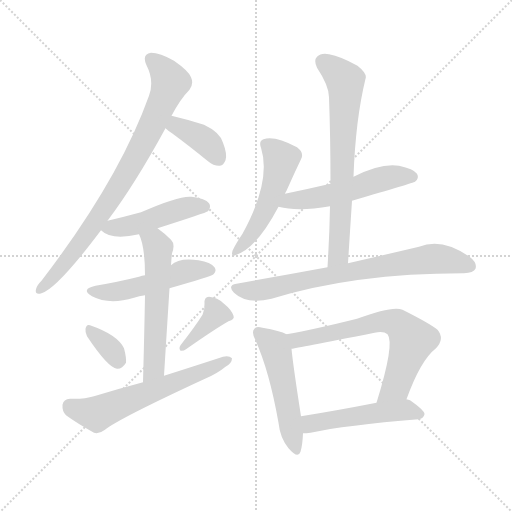
t = 0.00 s
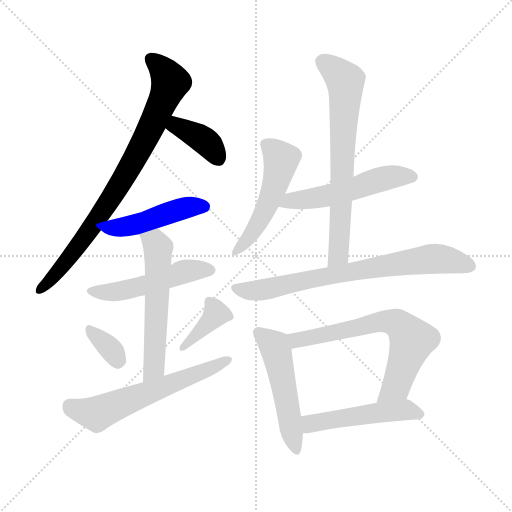
t = 2.07 s
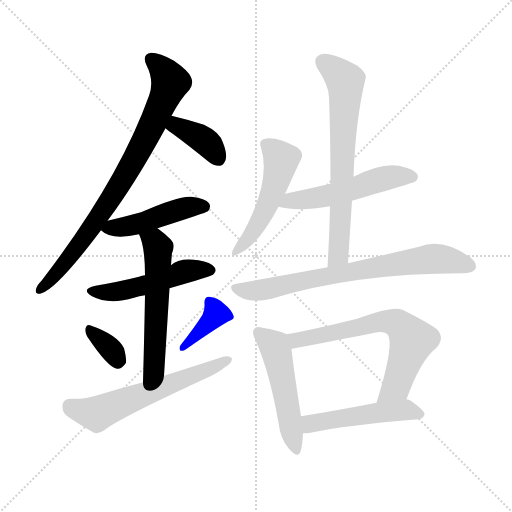
t = 4.14 s
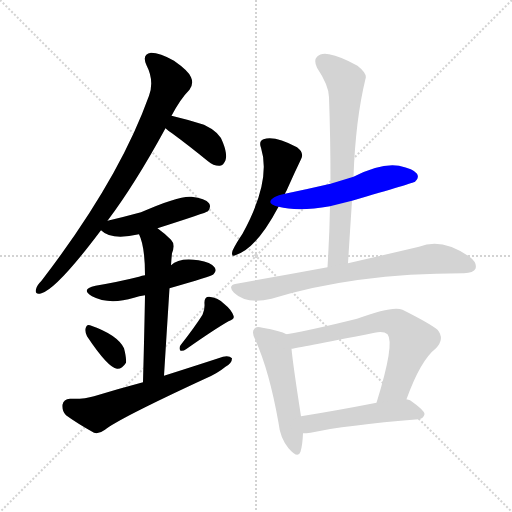
t = 6.22 s
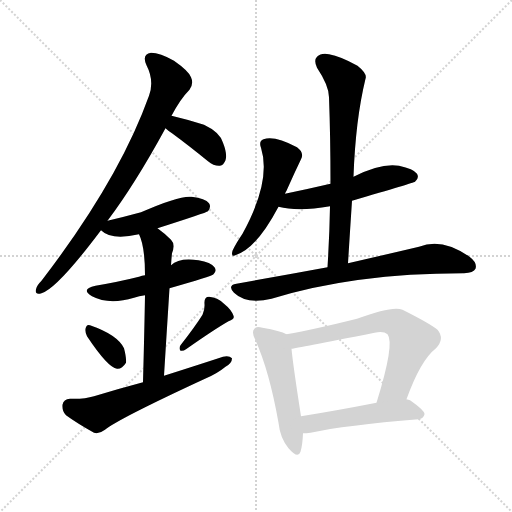
t = 8.29 s
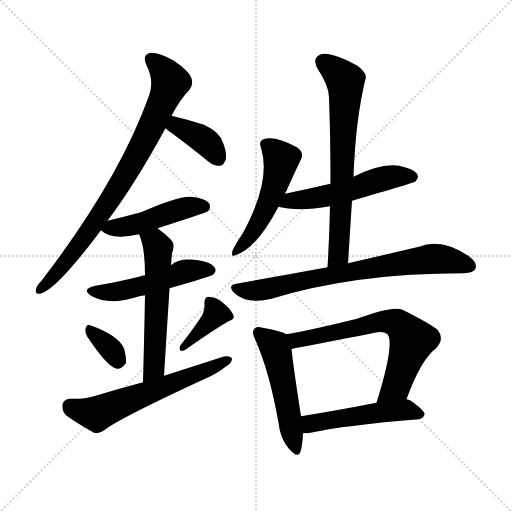
t = 10.36 s

The animated SVG that drew these frames (rendered in a browser with its animation timeline set to each time). Animation: 15 CSS @keyframes rules; one cycle of 10.36 s.

<svg version="1.1" viewBox="0 0 1024 1024" xmlns="http://www.w3.org/2000/svg">
  <g stroke="lightgray" stroke-dasharray="1,1" stroke-width="1" transform="scale(4, 4)">
    <line x1="0" y1="0" x2="256" y2="256"></line>
    <line x1="256" y1="0" x2="0" y2="256"></line>
    <line x1="128" y1="0" x2="128" y2="256"></line>
    <line x1="0" y1="128" x2="256" y2="128"></line>
  </g>
<g transform="scale(1, -1) translate(0, -900)">
   <style type="text/css">
    @keyframes keyframes0 {
      from {
       stroke: blue;
       stroke-dashoffset: 806;
       stroke-width: 128;
       }
       72% {
       animation-timing-function: step-end;
       stroke: blue;
       stroke-dashoffset: 0;
       stroke-width: 128;
       }
       to {
       stroke: black;
       stroke-width: 1024;
       }
       }
       #make-me-a-hanzi-animation-0 {
         animation: keyframes0 0.905924s both;
         animation-delay: 0.000000s;
         animation-timing-function: linear;
       }
    @keyframes keyframes1 {
      from {
       stroke: blue;
       stroke-dashoffset: 378;
       stroke-width: 128;
       }
       55% {
       animation-timing-function: step-end;
       stroke: blue;
       stroke-dashoffset: 0;
       stroke-width: 128;
       }
       to {
       stroke: black;
       stroke-width: 1024;
       }
       }
       #make-me-a-hanzi-animation-1 {
         animation: keyframes1 0.557617s both;
         animation-delay: 0.905924s;
         animation-timing-function: linear;
       }
    @keyframes keyframes2 {
      from {
       stroke: blue;
       stroke-dashoffset: 463;
       stroke-width: 128;
       }
       60% {
       animation-timing-function: step-end;
       stroke: blue;
       stroke-dashoffset: 0;
       stroke-width: 128;
       }
       to {
       stroke: black;
       stroke-width: 1024;
       }
       }
       #make-me-a-hanzi-animation-2 {
         animation: keyframes2 0.626790s both;
         animation-delay: 1.463542s;
         animation-timing-function: linear;
       }
    @keyframes keyframes3 {
      from {
       stroke: blue;
       stroke-dashoffset: 497;
       stroke-width: 128;
       }
       62% {
       animation-timing-function: step-end;
       stroke: blue;
       stroke-dashoffset: 0;
       stroke-width: 128;
       }
       to {
       stroke: black;
       stroke-width: 1024;
       }
       }
       #make-me-a-hanzi-animation-3 {
         animation: keyframes3 0.654460s both;
         animation-delay: 2.090332s;
         animation-timing-function: linear;
       }
    @keyframes keyframes4 {
      from {
       stroke: blue;
       stroke-dashoffset: 561;
       stroke-width: 128;
       }
       65% {
       animation-timing-function: step-end;
       stroke: blue;
       stroke-dashoffset: 0;
       stroke-width: 128;
       }
       to {
       stroke: black;
       stroke-width: 1024;
       }
       }
       #make-me-a-hanzi-animation-4 {
         animation: keyframes4 0.706543s both;
         animation-delay: 2.744792s;
         animation-timing-function: linear;
       }
    @keyframes keyframes5 {
      from {
       stroke: blue;
       stroke-dashoffset: 337;
       stroke-width: 128;
       }
       52% {
       animation-timing-function: step-end;
       stroke: blue;
       stroke-dashoffset: 0;
       stroke-width: 128;
       }
       to {
       stroke: black;
       stroke-width: 1024;
       }
       }
       #make-me-a-hanzi-animation-5 {
         animation: keyframes5 0.524251s both;
         animation-delay: 3.451335s;
         animation-timing-function: linear;
       }
    @keyframes keyframes6 {
      from {
       stroke: blue;
       stroke-dashoffset: 379;
       stroke-width: 128;
       }
       55% {
       animation-timing-function: step-end;
       stroke: blue;
       stroke-dashoffset: 0;
       stroke-width: 128;
       }
       to {
       stroke: black;
       stroke-width: 1024;
       }
       }
       #make-me-a-hanzi-animation-6 {
         animation: keyframes6 0.558431s both;
         animation-delay: 3.975586s;
         animation-timing-function: linear;
       }
    @keyframes keyframes7 {
      from {
       stroke: blue;
       stroke-dashoffset: 599;
       stroke-width: 128;
       }
       66% {
       animation-timing-function: step-end;
       stroke: blue;
       stroke-dashoffset: 0;
       stroke-width: 128;
       }
       to {
       stroke: black;
       stroke-width: 1024;
       }
       }
       #make-me-a-hanzi-animation-7 {
         animation: keyframes7 0.737467s both;
         animation-delay: 4.534017s;
         animation-timing-function: linear;
       }
    @keyframes keyframes8 {
      from {
       stroke: blue;
       stroke-dashoffset: 503;
       stroke-width: 128;
       }
       62% {
       animation-timing-function: step-end;
       stroke: blue;
       stroke-dashoffset: 0;
       stroke-width: 128;
       }
       to {
       stroke: black;
       stroke-width: 1024;
       }
       }
       #make-me-a-hanzi-animation-8 {
         animation: keyframes8 0.659342s both;
         animation-delay: 5.271484s;
         animation-timing-function: linear;
       }
    @keyframes keyframes9 {
      from {
       stroke: blue;
       stroke-dashoffset: 525;
       stroke-width: 128;
       }
       63% {
       animation-timing-function: step-end;
       stroke: blue;
       stroke-dashoffset: 0;
       stroke-width: 128;
       }
       to {
       stroke: black;
       stroke-width: 1024;
       }
       }
       #make-me-a-hanzi-animation-9 {
         animation: keyframes9 0.677246s both;
         animation-delay: 5.930827s;
         animation-timing-function: linear;
       }
    @keyframes keyframes10 {
      from {
       stroke: blue;
       stroke-dashoffset: 685;
       stroke-width: 128;
       }
       69% {
       animation-timing-function: step-end;
       stroke: blue;
       stroke-dashoffset: 0;
       stroke-width: 128;
       }
       to {
       stroke: black;
       stroke-width: 1024;
       }
       }
       #make-me-a-hanzi-animation-10 {
         animation: keyframes10 0.807454s both;
         animation-delay: 6.608073s;
         animation-timing-function: linear;
       }
    @keyframes keyframes11 {
      from {
       stroke: blue;
       stroke-dashoffset: 733;
       stroke-width: 128;
       }
       70% {
       animation-timing-function: step-end;
       stroke: blue;
       stroke-dashoffset: 0;
       stroke-width: 128;
       }
       to {
       stroke: black;
       stroke-width: 1024;
       }
       }
       #make-me-a-hanzi-animation-11 {
         animation: keyframes11 0.846517s both;
         animation-delay: 7.415527s;
         animation-timing-function: linear;
       }
    @keyframes keyframes12 {
      from {
       stroke: blue;
       stroke-dashoffset: 506;
       stroke-width: 128;
       }
       62% {
       animation-timing-function: step-end;
       stroke: blue;
       stroke-dashoffset: 0;
       stroke-width: 128;
       }
       to {
       stroke: black;
       stroke-width: 1024;
       }
       }
       #make-me-a-hanzi-animation-12 {
         animation: keyframes12 0.661784s both;
         animation-delay: 8.262044s;
         animation-timing-function: linear;
       }
    @keyframes keyframes13 {
      from {
       stroke: blue;
       stroke-dashoffset: 657;
       stroke-width: 128;
       }
       68% {
       animation-timing-function: step-end;
       stroke: blue;
       stroke-dashoffset: 0;
       stroke-width: 128;
       }
       to {
       stroke: black;
       stroke-width: 1024;
       }
       }
       #make-me-a-hanzi-animation-13 {
         animation: keyframes13 0.784668s both;
         animation-delay: 8.923828s;
         animation-timing-function: linear;
       }
    @keyframes keyframes14 {
      from {
       stroke: blue;
       stroke-dashoffset: 493;
       stroke-width: 128;
       }
       62% {
       animation-timing-function: step-end;
       stroke: blue;
       stroke-dashoffset: 0;
       stroke-width: 128;
       }
       to {
       stroke: black;
       stroke-width: 1024;
       }
       }
       #make-me-a-hanzi-animation-14 {
         animation: keyframes14 0.651204s both;
         animation-delay: 9.708496s;
         animation-timing-function: linear;
       }
</style>
<path d="M 215.0 458.5 Q 270.0 531.5 331.0 643.5 L 343.0 668.5 Q 361.0 702.5 379.0 720.5 Q 388.0 732.5 382.0 745.5 Q 378.0 757.5 348.0 778.5 Q 320.0 794.5 302.0 794.5 Q 283.0 791.5 293.0 769.5 Q 309.0 738.5 298.0 708.5 Q 238.0 540.5 83.0 338.5 Q 73.0 328.5 72.0 321.5 Q 69.0 309.5 83.0 313.5 Q 114.0 322.5 202.0 439.5 L 215.0 458.5 Z" fill="lightgray"></path> 
<path d="M 331.0 643.5 Q 335.0 639.5 344.0 633.5 Q 378.0 608.5 416.0 577.5 Q 428.0 567.5 440.0 568.5 Q 447.0 569.5 451.0 579.5 Q 455.0 591.5 446.0 614.5 Q 440.0 635.5 408.0 650.5 Q 377.0 660.5 343.0 668.5 C 314.0 675.5 309.0 663.5 331.0 643.5 Z" fill="lightgray"></path> 
<path d="M 315.0 443.5 Q 412.0 474.5 416.0 477.5 Q 423.0 486.5 418.0 493.5 Q 411.0 503.5 383.0 506.5 Q 359.0 509.5 282.0 475.5 Q 249.0 466.5 215.0 458.5 C 187.0 451.5 187.0 451.5 202.0 439.5 Q 223.0 418.5 278.0 431.5 L 315.0 443.5 Z" fill="lightgray"></path> 
<path d="M 339.0 323.5 Q 423.0 347.5 427.0 351.5 Q 434.0 358.5 429.0 365.5 Q 422.0 375.5 397.0 379.5 Q 358.0 385.5 342.0 369.5 C 323.0 355.5 320.0 354.5 290.0 349.5 Q 284.0 349.5 278.0 346.5 Q 238.0 336.5 191.0 328.5 Q 160.0 321.5 184.0 307.5 Q 218.0 289.5 268.0 304.5 Q 278.0 308.5 290.0 309.5 L 339.0 323.5 Z" fill="lightgray"></path> 
<path d="M 328.0 148.5 Q 334.0 244.5 339.0 323.5 L 342.0 369.5 Q 343.0 384.5 344.0 393.5 Q 351.0 411.5 342.0 420.5 Q 329.0 433.5 315.0 443.5 C 291.0 461.5 267.0 459.5 278.0 431.5 Q 290.0 407.5 290.0 349.5 L 290.0 309.5 Q 289.0 248.5 286.0 135.5 C 285.0 105.5 326.0 118.5 328.0 148.5 Z" fill="lightgray"></path> 
<path d="M 174.0 227.5 Q 216.0 164.5 234.0 162.5 Q 244.0 161.5 252.0 174.5 Q 253.0 184.5 248.0 203.5 Q 235.0 230.5 180.0 249.5 Q 173.0 252.5 171.0 242.5 Q 170.0 235.5 174.0 227.5 Z" fill="lightgray"></path> 
<path d="M 405.0 270.5 Q 390.0 246.5 361.0 209.5 Q 357.0 203.5 361.0 198.5 Q 367.0 197.5 372.0 201.5 Q 429.0 241.5 457.0 257.5 Q 470.0 261.5 467.0 268.5 Q 463.0 280.5 448.0 292.5 Q 435.0 305.5 418.0 306.5 Q 408.0 306.5 409.0 292.5 Q 410.0 282.5 405.0 270.5 Z" fill="lightgray"></path> 
<path d="M 286.0 135.5 Q 237.0 122.5 188.0 107.5 Q 169.0 101.5 140.0 102.5 Q 127.0 101.5 125.0 90.5 Q 124.0 77.5 132.0 69.5 Q 154.0 53.5 188.0 34.5 Q 198.0 31.5 210.0 40.5 Q 237.0 62.5 410.0 142.5 Q 434.0 152.5 451.0 166.5 Q 464.0 173.5 464.0 183.5 Q 458.0 189.5 446.0 186.5 Q 391.0 168.5 328.0 148.5 L 286.0 135.5 Z" fill="lightgray"></path> 
<path d="M 570.0 512.5 Q 571.0 515.5 573.0 518.5 Q 588.0 552.5 602.0 581.5 Q 609.0 594.5 594.0 605.5 Q 549.0 629.5 527.0 621.5 Q 517.0 617.5 522.0 604.5 Q 543.0 538.5 485.0 432.5 Q 472.0 413.5 465.0 398.5 Q 461.0 383.5 473.0 390.5 Q 513.0 403.5 557.0 486.5 L 570.0 512.5 Z" fill="lightgray"></path> 
<path d="M 704.0 498.5 Q 827.0 534.5 830.0 536.5 Q 839.0 543.5 834.0 552.5 Q 827.0 562.5 798.0 568.5 Q 762.0 574.5 707.0 546.5 L 661.0 532.5 Q 618.0 522.5 570.0 512.5 C 541.0 506.5 528.0 492.5 557.0 486.5 Q 596.0 476.5 660.0 487.5 L 704.0 498.5 Z" fill="lightgray"></path> 
<path d="M 696.0 373.5 Q 700.0 437.5 704.0 498.5 L 707.0 546.5 Q 711.0 660.5 731.0 742.5 Q 735.0 752.5 715.0 768.5 Q 681.0 787.5 658.0 791.5 Q 642.0 794.5 634.0 786.5 Q 627.0 779.5 634.0 764.5 Q 658.0 728.5 658.0 705.5 Q 661.0 623.5 661.0 532.5 L 660.0 487.5 Q 659.0 429.5 655.0 365.5 C 653.0 335.5 694.0 343.5 696.0 373.5 Z" fill="lightgray"></path> 
<path d="M 655.0 365.5 Q 568.0 349.5 473.0 332.5 Q 454.0 329.5 468.0 314.5 Q 493.0 290.5 543.0 302.5 Q 709.0 353.5 926.0 353.5 L 928.0 353.5 Q 947.0 354.5 951.0 362.5 Q 955.0 374.5 939.0 386.5 Q 884.0 425.5 838.0 406.5 Q 783.0 393.5 696.0 373.5 L 655.0 365.5 Z" fill="lightgray"></path> 
<path d="M 573.0 231.5 Q 561.0 238.5 525.0 244.5 Q 512.0 248.5 509.0 242.5 Q 502.0 236.5 511.0 219.5 Q 539.0 156.5 557.0 54.5 Q 560.0 24.5 577.0 3.5 Q 596.0 -18.5 601.0 -3.5 Q 605.0 9.5 606.0 33.5 L 602.0 67.5 Q 586.0 170.5 583.0 202.5 C 580.0 228.5 580.0 228.5 573.0 231.5 Z" fill="lightgray"></path> 
<path d="M 813.0 101.5 Q 841.0 179.5 872.0 203.5 Q 890.0 222.5 875.0 240.5 Q 859.0 253.5 805.0 280.5 Q 786.0 289.5 714.0 262.5 Q 630.0 241.5 573.0 231.5 C 543.0 226.5 553.0 197.5 583.0 202.5 Q 592.0 203.5 749.0 234.5 Q 767.0 238.5 775.0 231.5 Q 790.0 213.5 753.0 94.5 C 744.0 65.5 803.0 73.5 813.0 101.5 Z" fill="lightgray"></path> 
<path d="M 606.0 33.5 Q 612.0 33.5 621.0 34.5 Q 690.0 49.5 837.0 61.5 Q 847.0 62.5 849.0 71.5 Q 850.0 78.5 820.0 99.5 Q 817.0 100.5 813.0 101.5 L 753.0 94.5 Q 671.0 78.5 602.0 67.5 C 572.0 62.5 576.0 32.5 606.0 33.5 Z" fill="lightgray"></path> 
      <clipPath id="make-me-a-hanzi-clip-0">
      <path d="M 215.0 458.5 Q 270.0 531.5 331.0 643.5 L 343.0 668.5 Q 361.0 702.5 379.0 720.5 Q 388.0 732.5 382.0 745.5 Q 378.0 757.5 348.0 778.5 Q 320.0 794.5 302.0 794.5 Q 283.0 791.5 293.0 769.5 Q 309.0 738.5 298.0 708.5 Q 238.0 540.5 83.0 338.5 Q 73.0 328.5 72.0 321.5 Q 69.0 309.5 83.0 313.5 Q 114.0 322.5 202.0 439.5 L 215.0 458.5 Z" fill="lightgray"></path>
      </clipPath>
      <path clip-path="url(#make-me-a-hanzi-clip-0)" d="M 303.0 779.5 L 328.0 757.5 L 341.0 735.5 L 304.0 648.5 L 249.0 546.5 L 181.0 439.5 L 129.0 371.5 L 81.0 322.5 " fill="none" id="make-me-a-hanzi-animation-0" stroke-dasharray="678 1356" stroke-linecap="round"></path>

      <clipPath id="make-me-a-hanzi-clip-1">
      <path d="M 331.0 643.5 Q 335.0 639.5 344.0 633.5 Q 378.0 608.5 416.0 577.5 Q 428.0 567.5 440.0 568.5 Q 447.0 569.5 451.0 579.5 Q 455.0 591.5 446.0 614.5 Q 440.0 635.5 408.0 650.5 Q 377.0 660.5 343.0 668.5 C 314.0 675.5 309.0 663.5 331.0 643.5 Z" fill="lightgray"></path>
      </clipPath>
      <path clip-path="url(#make-me-a-hanzi-clip-1)" d="M 339.0 647.5 L 352.0 648.5 L 402.0 623.5 L 420.0 608.5 L 436.0 583.5 " fill="none" id="make-me-a-hanzi-animation-1" stroke-dasharray="250 500" stroke-linecap="round"></path>

      <clipPath id="make-me-a-hanzi-clip-2">
      <path d="M 315.0 443.5 Q 412.0 474.5 416.0 477.5 Q 423.0 486.5 418.0 493.5 Q 411.0 503.5 383.0 506.5 Q 359.0 509.5 282.0 475.5 Q 249.0 466.5 215.0 458.5 C 187.0 451.5 187.0 451.5 202.0 439.5 Q 223.0 418.5 278.0 431.5 L 315.0 443.5 Z" fill="lightgray"></path>
      </clipPath>
      <path clip-path="url(#make-me-a-hanzi-clip-2)" d="M 210.0 440.5 L 264.0 448.5 L 373.0 485.5 L 410.0 485.5 " fill="none" id="make-me-a-hanzi-animation-2" stroke-dasharray="335 670" stroke-linecap="round"></path>

      <clipPath id="make-me-a-hanzi-clip-3">
      <path d="M 339.0 323.5 Q 423.0 347.5 427.0 351.5 Q 434.0 358.5 429.0 365.5 Q 422.0 375.5 397.0 379.5 Q 358.0 385.5 342.0 369.5 C 323.0 355.5 320.0 354.5 290.0 349.5 Q 284.0 349.5 278.0 346.5 Q 238.0 336.5 191.0 328.5 Q 160.0 321.5 184.0 307.5 Q 218.0 289.5 268.0 304.5 Q 278.0 308.5 290.0 309.5 L 339.0 323.5 Z" fill="lightgray"></path>
      </clipPath>
      <path clip-path="url(#make-me-a-hanzi-clip-3)" d="M 185.0 318.5 L 241.0 317.5 L 360.0 354.5 L 420.0 359.5 " fill="none" id="make-me-a-hanzi-animation-3" stroke-dasharray="369 738" stroke-linecap="round"></path>

      <clipPath id="make-me-a-hanzi-clip-4">
      <path d="M 328.0 148.5 Q 334.0 244.5 339.0 323.5 L 342.0 369.5 Q 343.0 384.5 344.0 393.5 Q 351.0 411.5 342.0 420.5 Q 329.0 433.5 315.0 443.5 C 291.0 461.5 267.0 459.5 278.0 431.5 Q 290.0 407.5 290.0 349.5 L 290.0 309.5 Q 289.0 248.5 286.0 135.5 C 285.0 105.5 326.0 118.5 328.0 148.5 Z" fill="lightgray"></path>
      </clipPath>
      <path clip-path="url(#make-me-a-hanzi-clip-4)" d="M 286.0 429.5 L 316.0 404.5 L 309.0 175.5 L 303.0 155.5 L 291.0 145.5 " fill="none" id="make-me-a-hanzi-animation-4" stroke-dasharray="433 866" stroke-linecap="round"></path>

      <clipPath id="make-me-a-hanzi-clip-5">
      <path d="M 174.0 227.5 Q 216.0 164.5 234.0 162.5 Q 244.0 161.5 252.0 174.5 Q 253.0 184.5 248.0 203.5 Q 235.0 230.5 180.0 249.5 Q 173.0 252.5 171.0 242.5 Q 170.0 235.5 174.0 227.5 Z" fill="lightgray"></path>
      </clipPath>
      <path clip-path="url(#make-me-a-hanzi-clip-5)" d="M 183.0 237.5 L 222.0 200.5 L 235.0 176.5 " fill="none" id="make-me-a-hanzi-animation-5" stroke-dasharray="209 418" stroke-linecap="round"></path>

      <clipPath id="make-me-a-hanzi-clip-6">
      <path d="M 405.0 270.5 Q 390.0 246.5 361.0 209.5 Q 357.0 203.5 361.0 198.5 Q 367.0 197.5 372.0 201.5 Q 429.0 241.5 457.0 257.5 Q 470.0 261.5 467.0 268.5 Q 463.0 280.5 448.0 292.5 Q 435.0 305.5 418.0 306.5 Q 408.0 306.5 409.0 292.5 Q 410.0 282.5 405.0 270.5 Z" fill="lightgray"></path>
      </clipPath>
      <path clip-path="url(#make-me-a-hanzi-clip-6)" d="M 418.0 296.5 L 430.0 279.5 L 430.0 269.5 L 365.0 204.5 " fill="none" id="make-me-a-hanzi-animation-6" stroke-dasharray="251 502" stroke-linecap="round"></path>

      <clipPath id="make-me-a-hanzi-clip-7">
      <path d="M 286.0 135.5 Q 237.0 122.5 188.0 107.5 Q 169.0 101.5 140.0 102.5 Q 127.0 101.5 125.0 90.5 Q 124.0 77.5 132.0 69.5 Q 154.0 53.5 188.0 34.5 Q 198.0 31.5 210.0 40.5 Q 237.0 62.5 410.0 142.5 Q 434.0 152.5 451.0 166.5 Q 464.0 173.5 464.0 183.5 Q 458.0 189.5 446.0 186.5 Q 391.0 168.5 328.0 148.5 L 286.0 135.5 Z" fill="lightgray"></path>
      </clipPath>
      <path clip-path="url(#make-me-a-hanzi-clip-7)" d="M 139.0 88.5 L 159.0 78.5 L 198.0 74.5 L 393.0 149.5 L 458.0 180.5 " fill="none" id="make-me-a-hanzi-animation-7" stroke-dasharray="471 942" stroke-linecap="round"></path>

      <clipPath id="make-me-a-hanzi-clip-8">
      <path d="M 570.0 512.5 Q 571.0 515.5 573.0 518.5 Q 588.0 552.5 602.0 581.5 Q 609.0 594.5 594.0 605.5 Q 549.0 629.5 527.0 621.5 Q 517.0 617.5 522.0 604.5 Q 543.0 538.5 485.0 432.5 Q 472.0 413.5 465.0 398.5 Q 461.0 383.5 473.0 390.5 Q 513.0 403.5 557.0 486.5 L 570.0 512.5 Z" fill="lightgray"></path>
      </clipPath>
      <path clip-path="url(#make-me-a-hanzi-clip-8)" d="M 531.0 611.5 L 562.0 578.5 L 556.0 550.5 L 525.0 467.5 L 499.0 425.5 L 475.0 400.5 " fill="none" id="make-me-a-hanzi-animation-8" stroke-dasharray="375 750" stroke-linecap="round"></path>

      <clipPath id="make-me-a-hanzi-clip-9">
      <path d="M 704.0 498.5 Q 827.0 534.5 830.0 536.5 Q 839.0 543.5 834.0 552.5 Q 827.0 562.5 798.0 568.5 Q 762.0 574.5 707.0 546.5 L 661.0 532.5 Q 618.0 522.5 570.0 512.5 C 541.0 506.5 528.0 492.5 557.0 486.5 Q 596.0 476.5 660.0 487.5 L 704.0 498.5 Z" fill="lightgray"></path>
      </clipPath>
      <path clip-path="url(#make-me-a-hanzi-clip-9)" d="M 564.0 491.5 L 580.0 499.5 L 648.0 506.5 L 769.0 543.5 L 825.0 545.5 " fill="none" id="make-me-a-hanzi-animation-9" stroke-dasharray="397 794" stroke-linecap="round"></path>

      <clipPath id="make-me-a-hanzi-clip-10">
      <path d="M 696.0 373.5 Q 700.0 437.5 704.0 498.5 L 707.0 546.5 Q 711.0 660.5 731.0 742.5 Q 735.0 752.5 715.0 768.5 Q 681.0 787.5 658.0 791.5 Q 642.0 794.5 634.0 786.5 Q 627.0 779.5 634.0 764.5 Q 658.0 728.5 658.0 705.5 Q 661.0 623.5 661.0 532.5 L 660.0 487.5 Q 659.0 429.5 655.0 365.5 C 653.0 335.5 694.0 343.5 696.0 373.5 Z" fill="lightgray"></path>
      </clipPath>
      <path clip-path="url(#make-me-a-hanzi-clip-10)" d="M 645.0 776.5 L 678.0 751.5 L 691.0 730.5 L 678.0 398.5 L 661.0 373.5 " fill="none" id="make-me-a-hanzi-animation-10" stroke-dasharray="557 1114" stroke-linecap="round"></path>

      <clipPath id="make-me-a-hanzi-clip-11">
      <path d="M 655.0 365.5 Q 568.0 349.5 473.0 332.5 Q 454.0 329.5 468.0 314.5 Q 493.0 290.5 543.0 302.5 Q 709.0 353.5 926.0 353.5 L 928.0 353.5 Q 947.0 354.5 951.0 362.5 Q 955.0 374.5 939.0 386.5 Q 884.0 425.5 838.0 406.5 Q 783.0 393.5 696.0 373.5 L 655.0 365.5 Z" fill="lightgray"></path>
      </clipPath>
      <path clip-path="url(#make-me-a-hanzi-clip-11)" d="M 471.0 323.5 L 530.0 320.5 L 621.0 342.5 L 862.0 382.5 L 892.0 381.5 L 940.0 367.5 " fill="none" id="make-me-a-hanzi-animation-11" stroke-dasharray="605 1210" stroke-linecap="round"></path>

      <clipPath id="make-me-a-hanzi-clip-12">
      <path d="M 573.0 231.5 Q 561.0 238.5 525.0 244.5 Q 512.0 248.5 509.0 242.5 Q 502.0 236.5 511.0 219.5 Q 539.0 156.5 557.0 54.5 Q 560.0 24.5 577.0 3.5 Q 596.0 -18.5 601.0 -3.5 Q 605.0 9.5 606.0 33.5 L 602.0 67.5 Q 586.0 170.5 583.0 202.5 C 580.0 228.5 580.0 228.5 573.0 231.5 Z" fill="lightgray"></path>
      </clipPath>
      <path clip-path="url(#make-me-a-hanzi-clip-12)" d="M 518.0 234.5 L 549.0 208.5 L 552.0 199.5 L 590.0 3.5 " fill="none" id="make-me-a-hanzi-animation-12" stroke-dasharray="378 756" stroke-linecap="round"></path>

      <clipPath id="make-me-a-hanzi-clip-13">
      <path d="M 813.0 101.5 Q 841.0 179.5 872.0 203.5 Q 890.0 222.5 875.0 240.5 Q 859.0 253.5 805.0 280.5 Q 786.0 289.5 714.0 262.5 Q 630.0 241.5 573.0 231.5 C 543.0 226.5 553.0 197.5 583.0 202.5 Q 592.0 203.5 749.0 234.5 Q 767.0 238.5 775.0 231.5 Q 790.0 213.5 753.0 94.5 C 744.0 65.5 803.0 73.5 813.0 101.5 Z" fill="lightgray"></path>
      </clipPath>
      <path clip-path="url(#make-me-a-hanzi-clip-13)" d="M 583.0 210.5 L 594.0 220.5 L 755.0 255.5 L 794.0 253.5 L 824.0 219.5 L 792.0 128.5 L 774.0 111.5 L 759.0 106.5 " fill="none" id="make-me-a-hanzi-animation-13" stroke-dasharray="529 1058" stroke-linecap="round"></path>

      <clipPath id="make-me-a-hanzi-clip-14">
      <path d="M 606.0 33.5 Q 612.0 33.5 621.0 34.5 Q 690.0 49.5 837.0 61.5 Q 847.0 62.5 849.0 71.5 Q 850.0 78.5 820.0 99.5 Q 817.0 100.5 813.0 101.5 L 753.0 94.5 Q 671.0 78.5 602.0 67.5 C 572.0 62.5 576.0 32.5 606.0 33.5 Z" fill="lightgray"></path>
      </clipPath>
      <path clip-path="url(#make-me-a-hanzi-clip-14)" d="M 610.0 62.5 L 621.0 52.5 L 811.0 80.5 L 839.0 70.5 " fill="none" id="make-me-a-hanzi-animation-14" stroke-dasharray="365 730" stroke-linecap="round"></path>

</g>
</svg>
